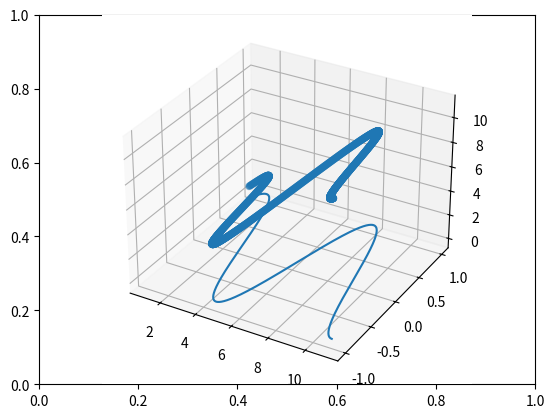

The matplotlib source for this figure:
from mpl_toolkits import mplot3d
import numpy as np
import matplotlib.pyplot as plt

"""
begin starting pint 
end  ending point
points -number of points between start and end
"""
def write_comprehensive_array(start, end, num_point):
    points = []
    c = (end - start) / num_point
    for i in range(0, num_point):
        v=start + (c * i)
        points.append(v)
    return  points

def write(args_X=None, agrs_y=None):
    x = np.linspace(1, 4, 10)
    print(x)
    x = write_comprehensive_array(1,4,10)
    print(x)
    return x
"""
func = callable
array =array of args x
"""

def create_func(func,args):
    return [func(num) for num in args] #python single line loop created array using function to calculate values of new array using n comming from loop


array = write_comprehensive_array(1, 11, 1000)
print(array)
array2=create_func(lambda x: np.sin(x), array)
print(array2)


def plot_grapphic(x,y):

    ax = plt.gca()
    ax = plt.axes(projection='3d')
    plt.plot(x, y)
    ax.spines["left"].set_position("zero")
    ax.spines["top"].set_visible(False)
    ax.spines["right"].set_visible(False)
    ax.scatter3D(x, y, x, x, cmap='Greens');
    plt.show()

plot_grapphic(array,array2)